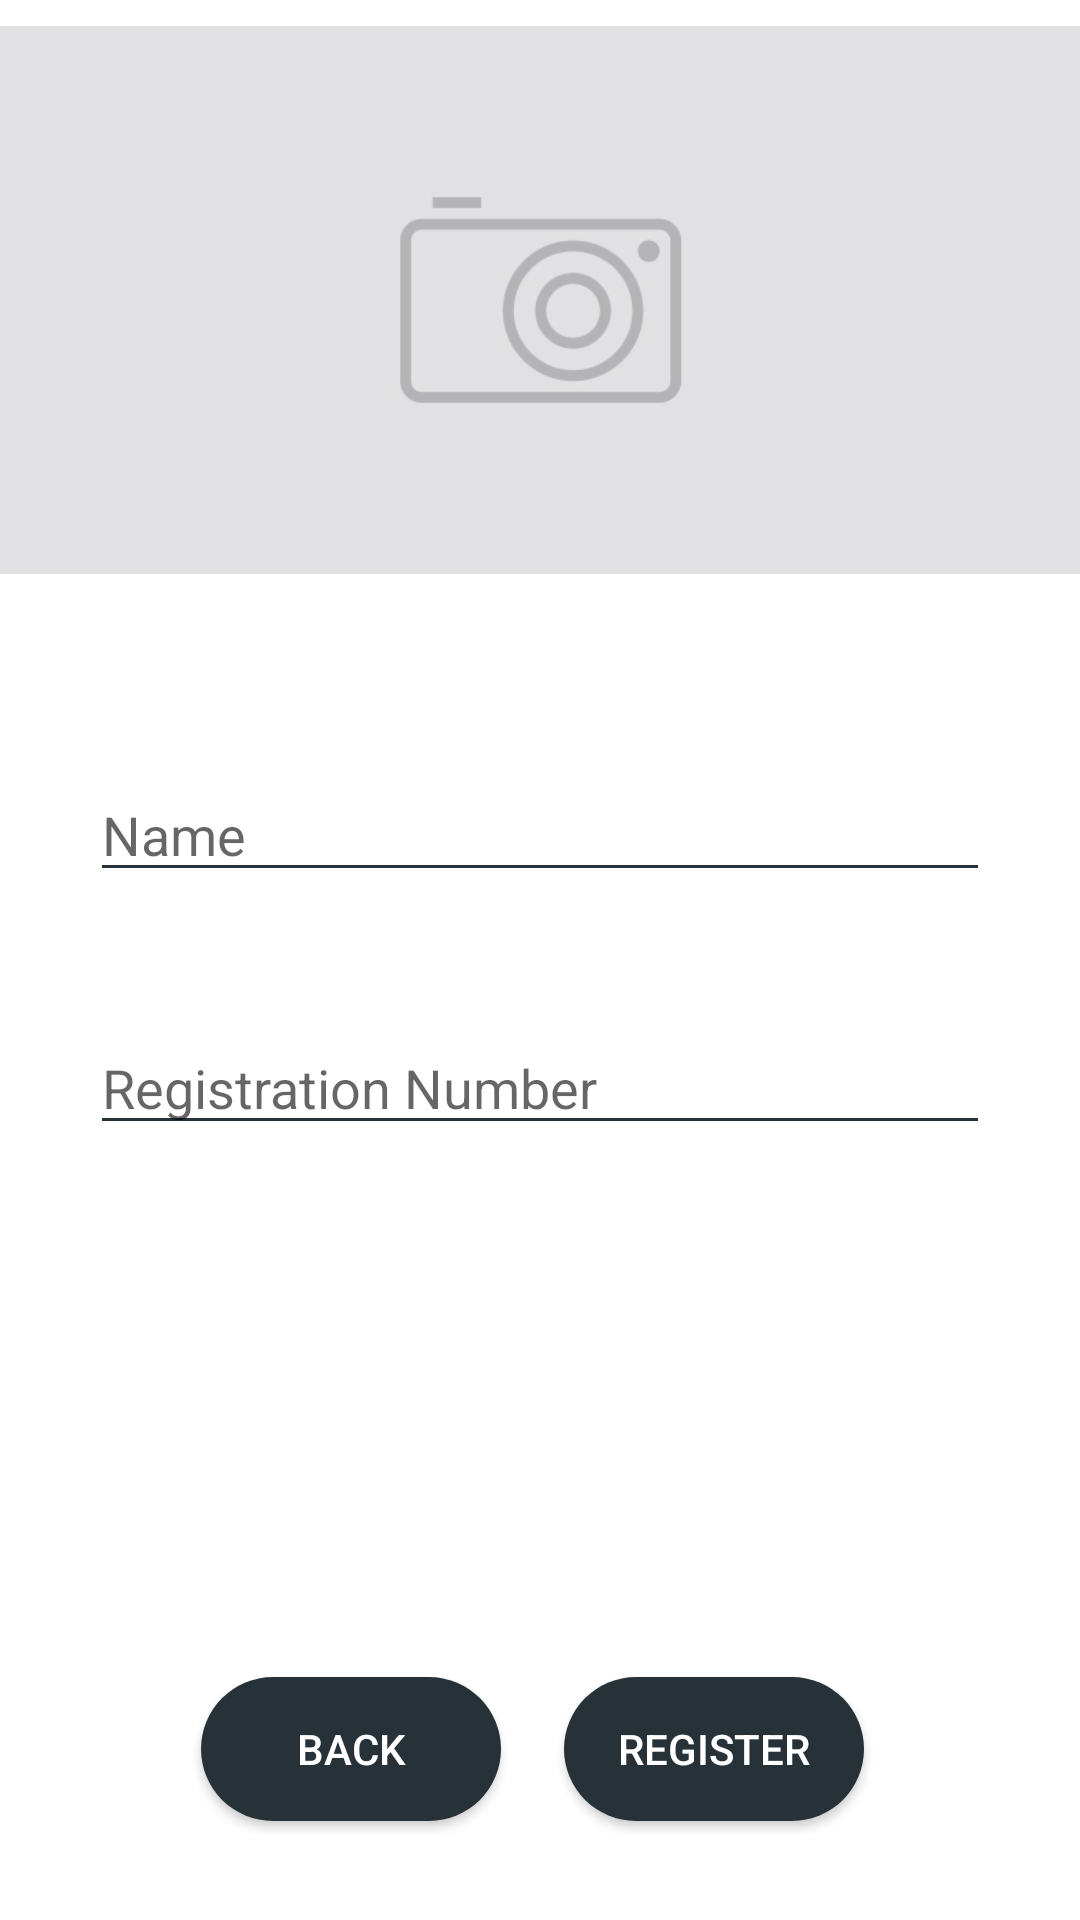

Layout XML and referenced resources for this Android screen:
<!-- AndroidManifest.xml: application theme acmRegTheme -->
<!-- res/layout/activity_onspot.xml -->
<?xml version="1.0" encoding="utf-8"?>
<RelativeLayout xmlns:android="http://schemas.android.com/apk/res/android"
    xmlns:app="http://schemas.android.com/apk/res-auto"
    xmlns:tools="http://schemas.android.com/tools"
    android:id="@+id/activity_onspot"
    android:layout_width="match_parent"
    android:layout_height="match_parent"
    tools:context="com.adeep.acmreg.onspot">

    <ImageView
        android:layout_width="match_parent"
        app:srcCompat="@drawable/noimg"
        android:id="@+id/imageView"
        android:layout_alignParentLeft="true"
        android:layout_alignParentStart="true"
        android:layout_height="200dp" />

    <EditText
        android:layout_width="wrap_content"
        android:layout_height="wrap_content"
        android:inputType="textPersonName"
        android:ems="10"
        android:layout_below="@+id/imageView"
        android:layout_centerHorizontal="true"
        android:layout_marginTop="56dp"
        android:id="@+id/editText"
        android:backgroundTint="@color/colorPrimary"
        android:hint="@string/nameonspot"
        android:width="300dp" />

    <EditText
        android:layout_width="wrap_content"
        android:layout_height="wrap_content"
        android:inputType="textPersonName"
        android:ems="10"
        android:layout_marginTop="43dp"
        android:id="@+id/editText2"
        android:width="300dp"
        android:layout_below="@+id/editText"
        android:layout_centerHorizontal="true"
        android:backgroundTint="@color/colorPrimary"
        android:hint="@string/registration_numberonspot" />

    <Button
        android:id="@+id/push_button3"
        android:layout_width="100dp"
        android:layout_height="wrap_content"
        android:text="@string/register"
        android:padding="5dp"
        android:background="@drawable/rec_round_button"
        android:layout_alignBaseline="@+id/push_button4"
        android:layout_alignBottom="@+id/push_button4"
        android:layout_toRightOf="@+id/push_button4"
        android:layout_toEndOf="@+id/push_button4"
        android:layout_marginLeft="21dp"
        android:layout_marginStart="21dp" />

    <Button
        android:id="@+id/push_button4"
        android:layout_width="100dp"
        android:layout_height="wrap_content"
        android:text="@string/back"
        android:padding="5dp"
        android:background="@drawable/rec_round_button"
        android:layout_alignParentBottom="true"
        android:layout_alignLeft="@+id/editText2"
        android:layout_alignStart="@+id/editText2"
        android:layout_marginLeft="37dp"
        android:layout_marginStart="37dp"
        android:layout_marginBottom="33dp" />
</RelativeLayout>
<!-- resources referenced by this layout -->
<resources>
  <color name="colorPrimary">#263238</color>
  <!-- drawable noimg: jpg bitmap (drawable, 15230 bytes) -->
  <!-- drawable rec_round_button (drawable) -->
  <?xml version="1.0" encoding="utf-8"?>
  <selector xmlns:android="http://schemas.android.com/apk/res/android">
      <item>
          <shape android:shape="rectangle">
              <solid android:color="#263238"/>
              <stroke android:color="#000000"/>
              <corners android:bottomLeftRadius="1000dp"
              android:bottomRightRadius="1000dp"
              android:topLeftRadius="1000dp"
              android:topRightRadius="1000dp"/>
  
          </shape>
      </item>
  
  </selector>
  <string name="back">Back</string>
  <string name="nameonspot">Name</string>
  <string name="register">Register</string>
  <string name="registration_numberonspot">Registration Number</string>
  <style name="acmRegTheme" parent="AppTheme">
          <item name="colorPrimaryDark">@android:color/black</item>
          <item name="colorAccent">@android:color/holo_blue_light</item>
          <item name="android:colorBackground">@android:color/background_light</item>
          <item name="android:textColorPrimaryInverse">@android:color/background_light</item>
          <item name="android:textColorPrimary">@android:color/background_light</item>
          <item name="android:textColorSecondaryInverse">@android:color/background_light</item>
          <item name="android:textColorSecondary">@android:color/background_light</item>
      </style>
  <style name="AppTheme" parent="Theme.AppCompat.Light.DarkActionBar">
          
          <item name="colorPrimary">@color/colorPrimary</item>
          <item name="colorPrimaryDark">@color/colorPrimaryDark</item>
          <item name="colorAccent">@color/colorAccent</item>
      </style>
  <color name="colorPrimaryDark">#303f9f</color>
  <color name="colorAccent">#48a999</color>
</resources>
